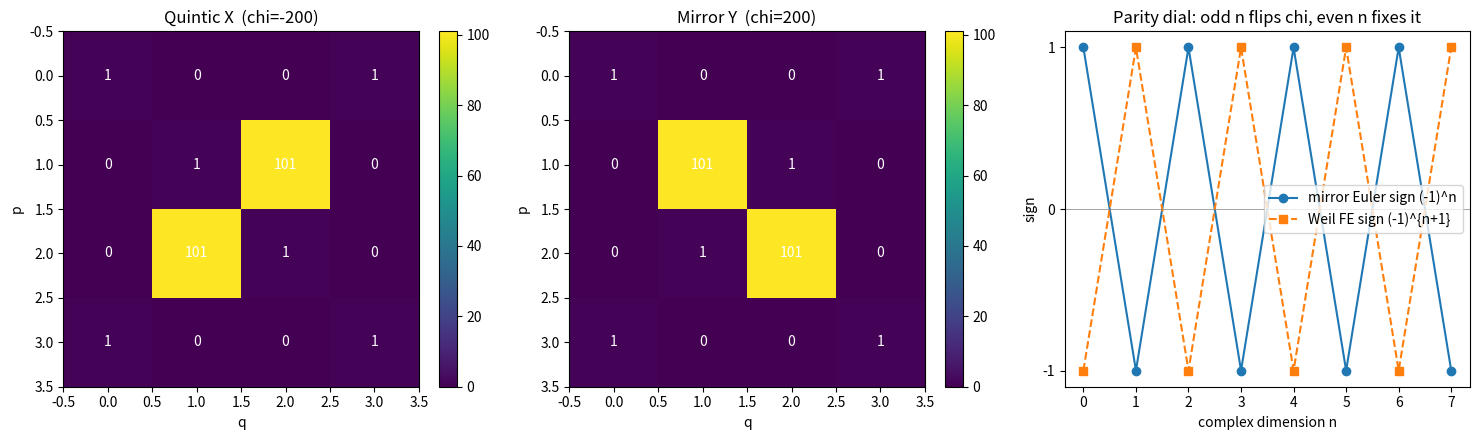

The matplotlib source for this figure:
"""Visualization: Hodge diamond, its mirror, and the Euler-sign parity dial."""
import matplotlib.pyplot as plt
import numpy as np


def euler_char(n, h):
    return sum((-1) ** (p + q) * h[p][q] for p in range(n + 1) for q in range(n + 1))


def diamond_grid(h, n):
    grid = np.zeros((n + 1, n + 1))
    for p in range(n + 1):
        for q in range(n + 1):
            grid[p][q] = h[p][q]
    return grid


# Quintic threefold diamond (n=3)
n = 3
h = [[0] * 4 for _ in range(4)]
h[0][0] = h[3][3] = h[0][3] = h[3][0] = 1
h[1][1] = h[2][2] = 1
h[2][1] = h[1][2] = 101
hm = [[h[n - p][q] for q in range(4)] for p in range(4)]

fig, axes = plt.subplots(1, 3, figsize=(15, 4.5))
for ax, grid, title in [
    (axes[0], diamond_grid(h, n), f"Quintic X  (chi={euler_char(n, h)})"),
    (axes[1], diamond_grid(hm, n), f"Mirror Y  (chi={euler_char(n, hm)})"),
]:
    im = ax.imshow(grid, cmap="viridis")
    for p in range(n + 1):
        for q in range(n + 1):
            ax.text(q, p, int(grid[p][q]), ha="center", va="center", color="white")
    ax.set_title(title)
    ax.set_xlabel("q"); ax.set_ylabel("p")
    fig.colorbar(im, ax=ax, fraction=0.046)

# Parity dial: euler sign (-1)^n vs functional-equation sign (-1)^{n+1}
ns = np.arange(0, 8)
axes[2].plot(ns, (-1.0) ** ns, "o-", label="mirror Euler sign (-1)^n")
axes[2].plot(ns, (-1.0) ** (ns + 1), "s--", label="Weil FE sign (-1)^{n+1}")
axes[2].axhline(0, color="gray", lw=0.5)
axes[2].set_xlabel("complex dimension n"); axes[2].set_ylabel("sign")
axes[2].set_title("Parity dial: odd n flips chi, even n fixes it")
axes[2].legend(); axes[2].set_yticks([-1, 0, 1])

plt.tight_layout()
plt.savefig("mirror_symmetry_diamonds.png", dpi=150)
print("saved mirror_symmetry_diamonds.png")
